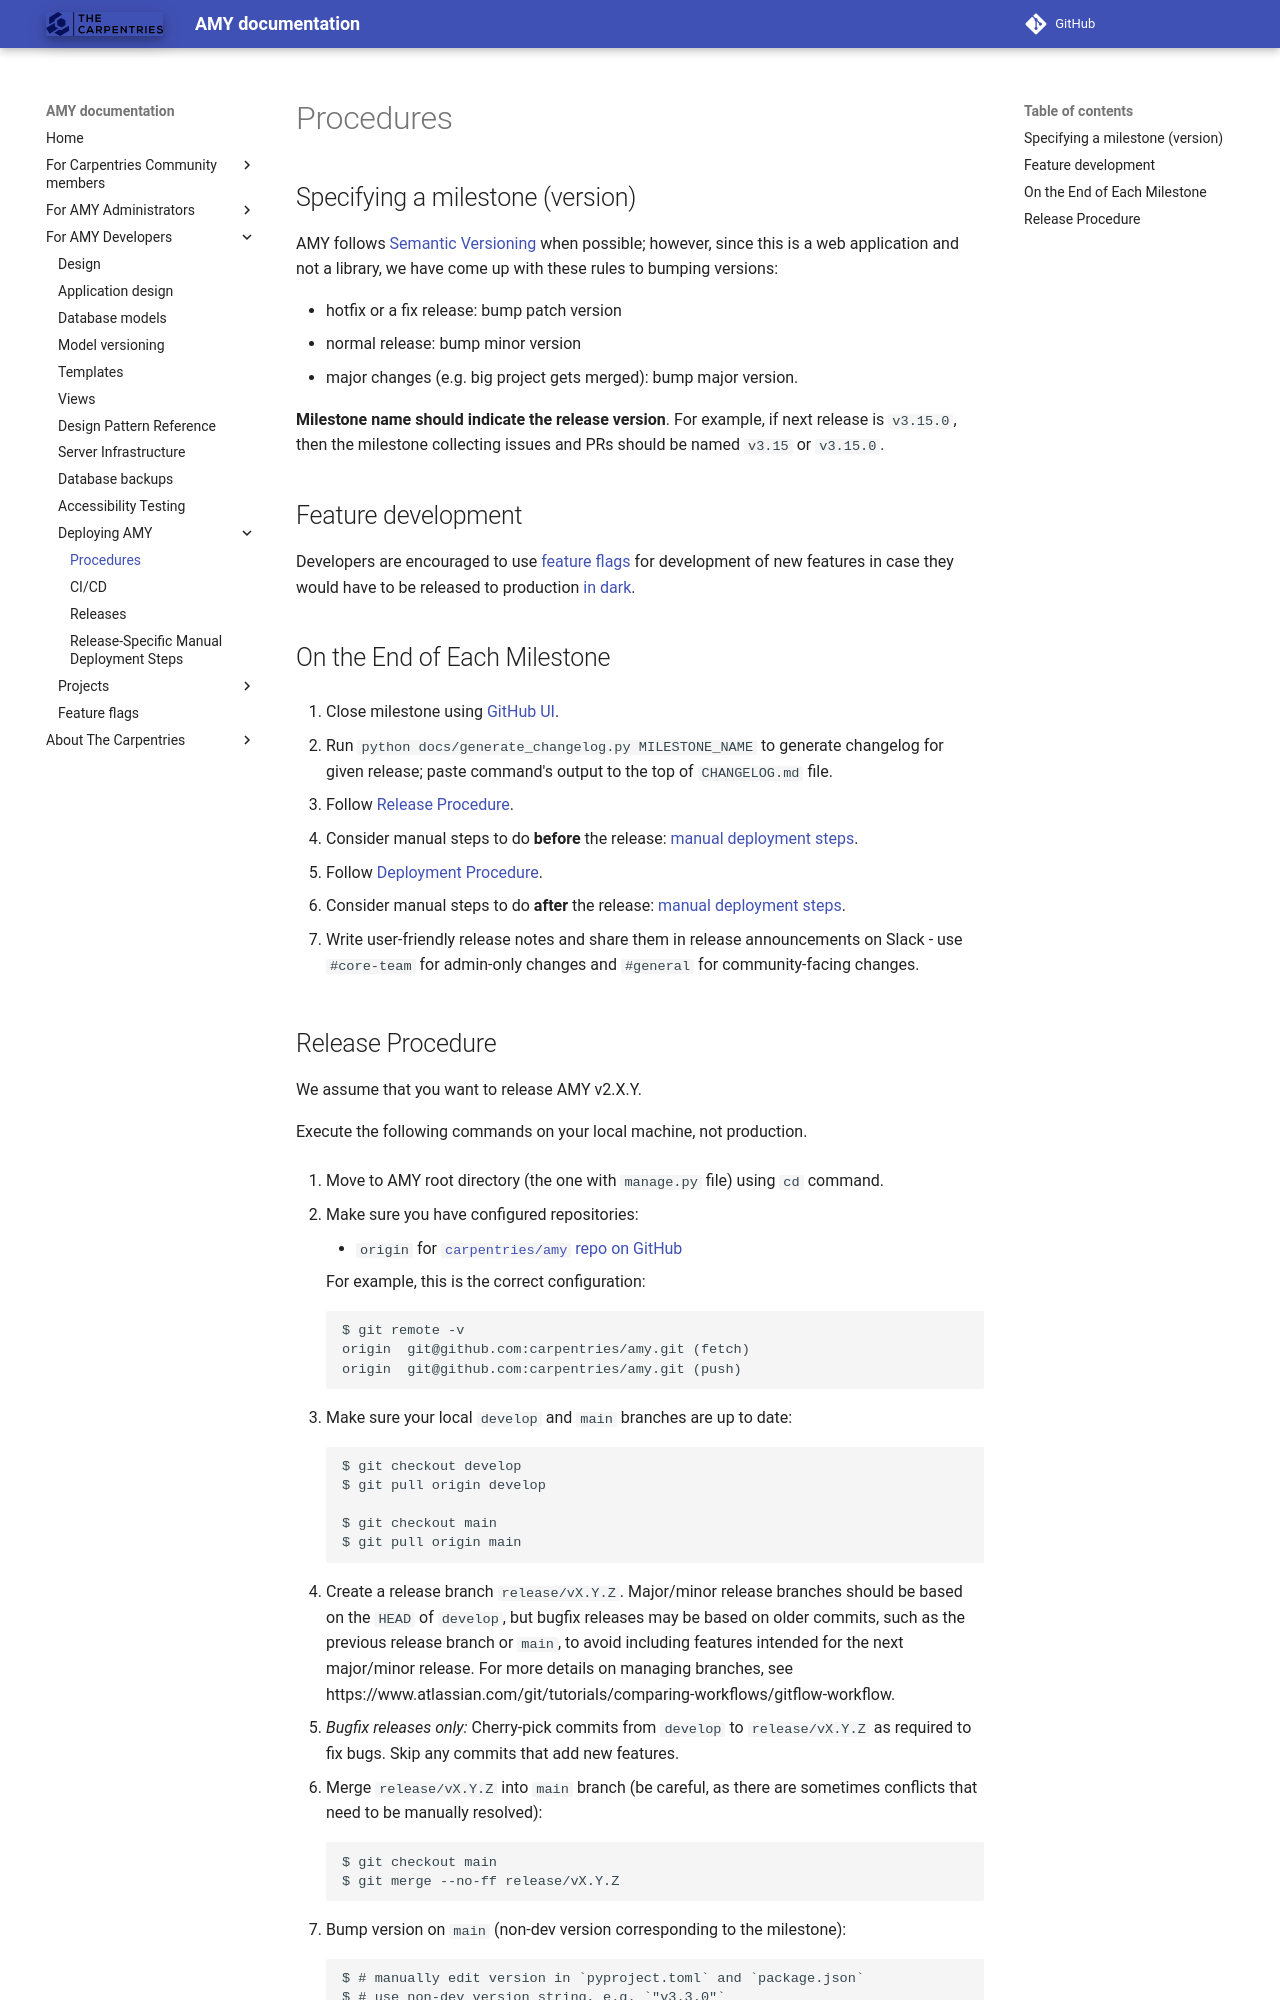

repository: carpentries/amy · page: procedures/index.html · generator: mkdocs

# Procedures

## Specifying a milestone (version)

AMY follows [Semantic Versioning](https://semver.org/) when possible; however, since this
is a web application and not a library, we have come up with these rules to bumping versions:

* hotfix or a fix release: bump patch version
* normal release: bump minor version
* major changes (e.g. big project gets merged): bump major version.

**Milestone name should indicate the release version**. For example, if next release is
`v3.15.0`, then the milestone collecting issues and PRs should be named `v3.15` or `v3.15.0`.

## Feature development

Developers are encouraged to use
[feature flags](https://launchdarkly.com/blog/what-are-feature-flags/) for development
of new features in case they would have to be released to production
[in dark](https://www.flagship.io/glossary/dark-launch/).

## On the End of Each Milestone

1. Close milestone using [GitHub UI](https://github.com/carpentries/amy/milestones).

2. Run `python docs/generate_changelog.py MILESTONE_NAME` to generate changelog for given
   release; paste command's output to the top of `CHANGELOG.md` file.

3. Follow [Release Procedure](#release-procedure).

4. Consider manual steps to do **before** the release: [manual deployment steps](./manual_deployment_steps.md).

5. Follow [Deployment Procedure](#deployment-procedure-using-ansible).

6. Consider manual steps to do **after** the release: [manual deployment steps](./manual_deployment_steps.md).

7. Write user-friendly release notes and share them in release announcements on Slack - use `#core-team` for admin-only changes and `#general` for community-facing changes.
